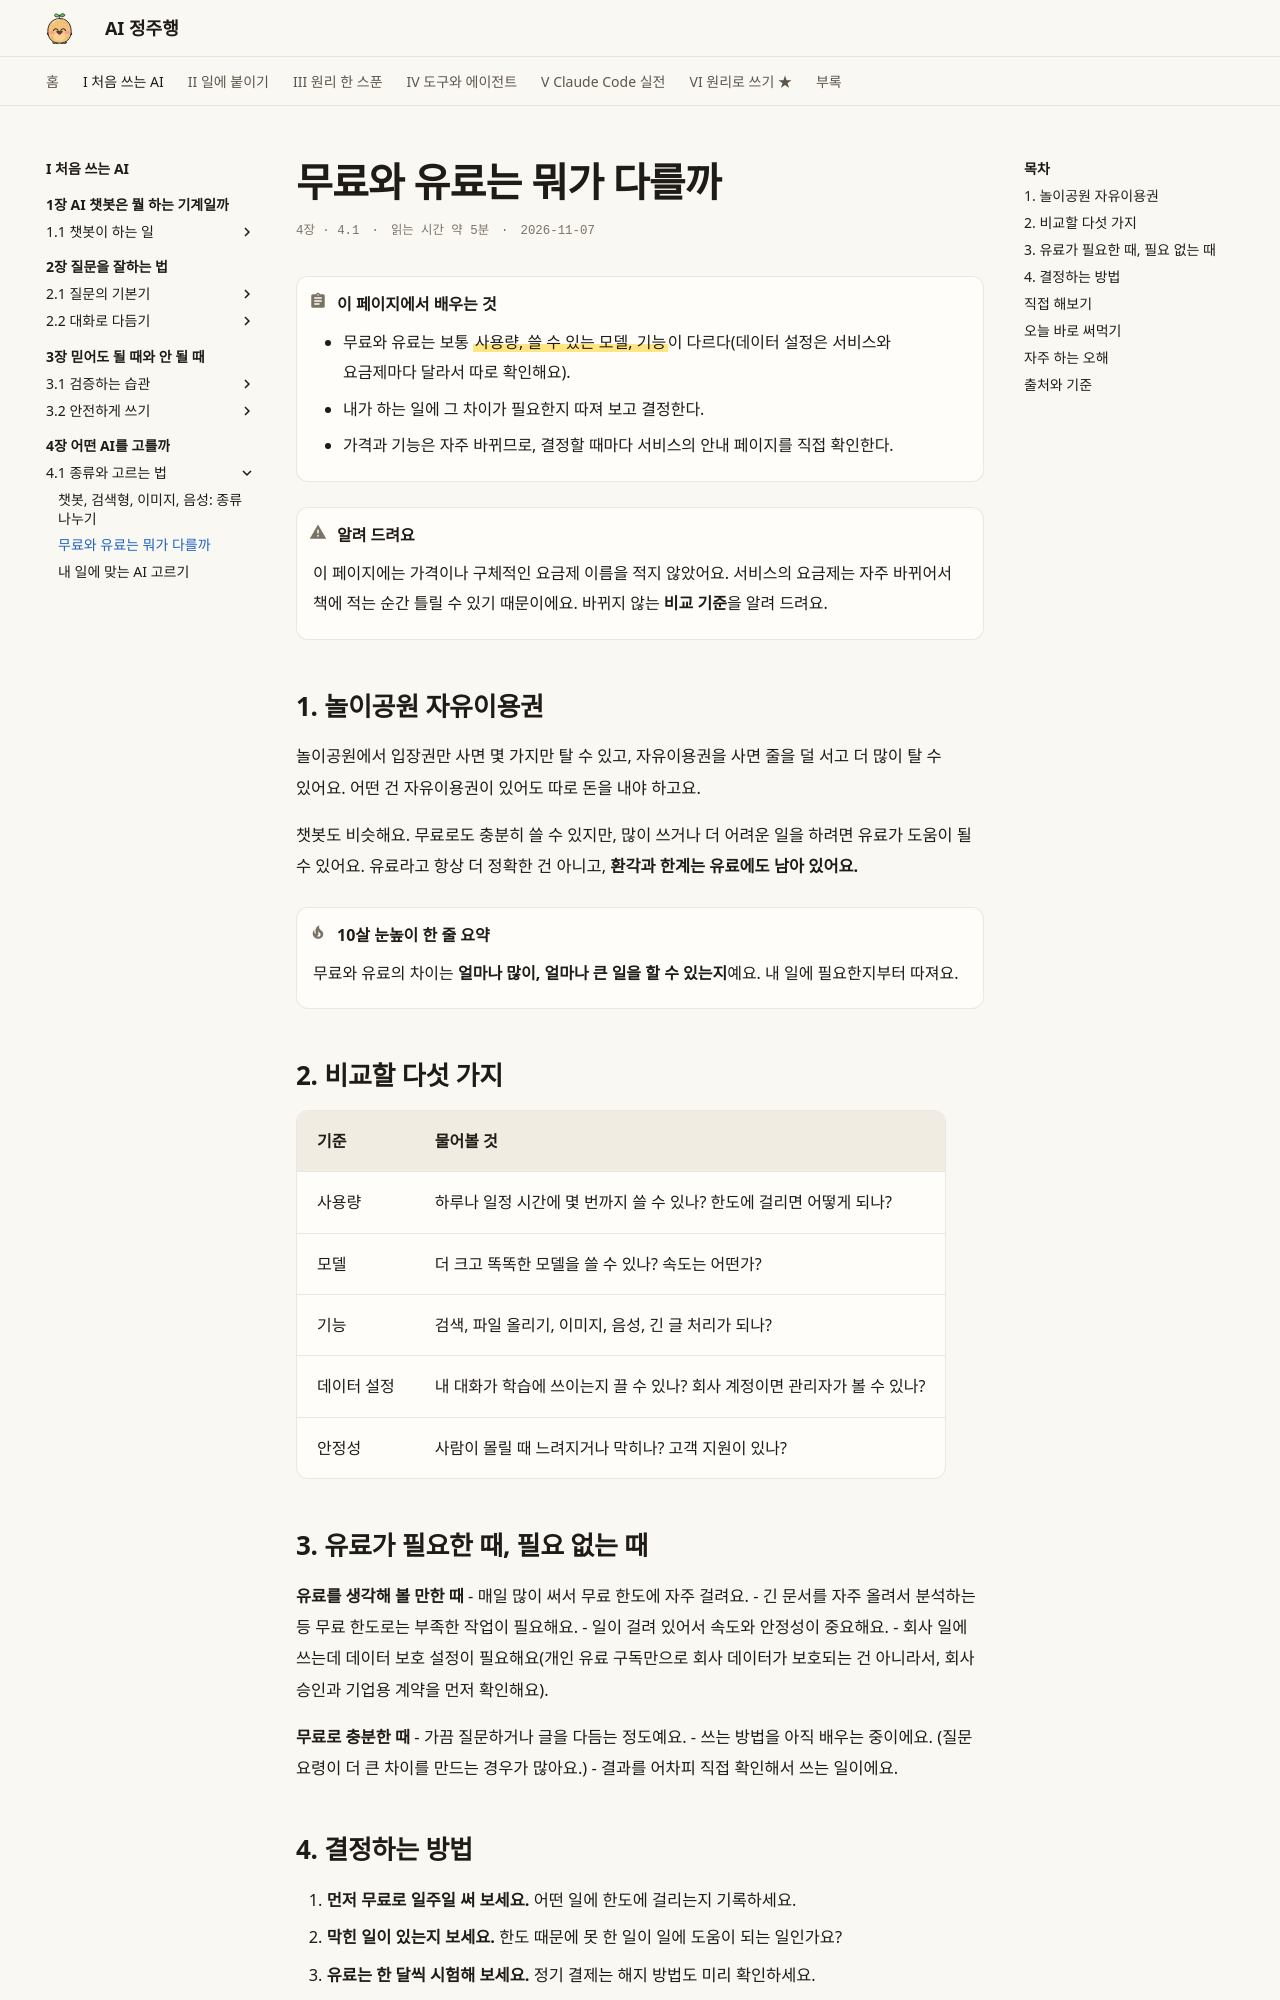

repository: AI-jungjuhang/AI-education · page: part1/ch04/free-paid/index.html · generator: mkdocs

# 무료와 유료는 뭐가 다를까

<p class="ep-meta"><span>4장 · 4.1</span><span>읽는 시간 약 5분</span><span>2026-11-07</span></p>

!!! abstract "이 페이지에서 배우는 것"
    - 무료와 유료는 보통 ==사용량, 쓸 수 있는 모델, 기능==이 다르다(데이터 설정은 서비스와 요금제마다 달라서 따로 확인해요).
    - 내가 하는 일에 그 차이가 필요한지 따져 보고 결정한다.
    - 가격과 기능은 자주 바뀌므로, 결정할 때마다 서비스의 안내 페이지를 직접 확인한다.

!!! warning "알려 드려요"
    이 페이지에는 가격이나 구체적인 요금제 이름을 적지 않았어요. 서비스의 요금제는 자주 바뀌어서 책에 적는 순간 틀릴 수 있기 때문이에요. 바뀌지 않는 **비교 기준**을 알려 드려요.

## 1. 놀이공원 자유이용권

놀이공원에서 입장권만 사면 몇 가지만 탈 수 있고, 자유이용권을 사면 줄을 덜 서고 더 많이 탈 수 있어요. 어떤 건 자유이용권이 있어도 따로 돈을 내야 하고요.

챗봇도 비슷해요. 무료로도 충분히 쓸 수 있지만, 많이 쓰거나 더 어려운 일을 하려면 유료가 도움이 될 수 있어요. 유료라고 항상 더 정확한 건 아니고, **환각과 한계는 유료에도 남아 있어요.**

!!! tip "10살 눈높이 한 줄 요약"
    무료와 유료의 차이는 **얼마나 많이, 얼마나 큰 일을 할 수 있는지**예요. 내 일에 필요한지부터 따져요.

## 2. 비교할 다섯 가지

| 기준 | 물어볼 것 |
|---|---|
| 사용량 | 하루나 일정 시간에 몇 번까지 쓸 수 있나? 한도에 걸리면 어떻게 되나? |
| 모델 | 더 크고 똑똑한 모델을 쓸 수 있나? 속도는 어떤가? |
| 기능 | 검색, 파일 올리기, 이미지, 음성, 긴 글 처리가 되나? |
| 데이터 설정 | 내 대화가 학습에 쓰이는지 끌 수 있나? 회사 계정이면 관리자가 볼 수 있나? |
| 안정성 | 사람이 몰릴 때 느려지거나 막히나? 고객 지원이 있나? |

## 3. 유료가 필요한 때, 필요 없는 때

**유료를 생각해 볼 만한 때**
- 매일 많이 써서 무료 한도에 자주 걸려요.
- 긴 문서를 자주 올려서 분석하는 등 무료 한도로는 부족한 작업이 필요해요.
- 일이 걸려 있어서 속도와 안정성이 중요해요.
- 회사 일에 쓰는데 데이터 보호 설정이 필요해요(개인 유료 구독만으로 회사 데이터가 보호되는 건 아니라서, 회사 승인과 기업용 계약을 먼저 확인해요).

**무료로 충분한 때**
- 가끔 질문하거나 글을 다듬는 정도예요.
- 쓰는 방법을 아직 배우는 중이에요. (질문 요령이 더 큰 차이를 만드는 경우가 많아요.)
- 결과를 어차피 직접 확인해서 쓰는 일이에요.
